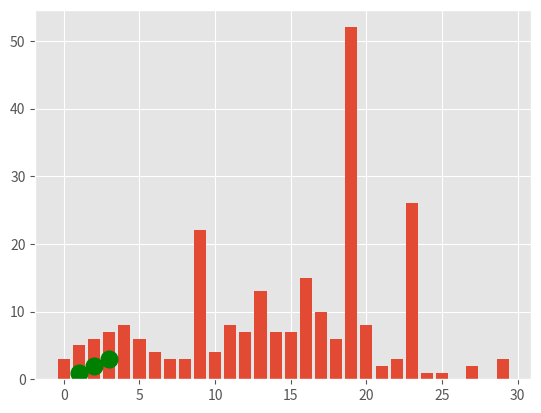

Python code for this plot:
import matplotlib.pyplot as plt


plt.style.use('ggplot')  # 加载'ggplot'风格
plt.figure()

total = [3, 5, 6, 7, 8, 6, 4, 3, 3, 22, 4, 8, 7, 13, 7, 7, 15, 10, 6, 52, 8, 2, 3, 26, 1, 1, 0, 2, 0, 3]
x = [1, 2, 3]
y = [1, 2, 3]
# 以下两种写法等价，
plt.plot(x, y, color='green', marker='o', linestyle='dashed', linewidth=2, markersize=12)

plt.bar(range(len(total)), total)
plt.show()
